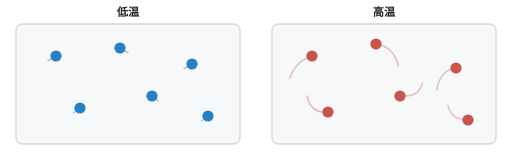
t = 0.00 s
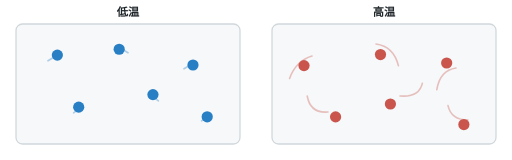
t = 0.45 s
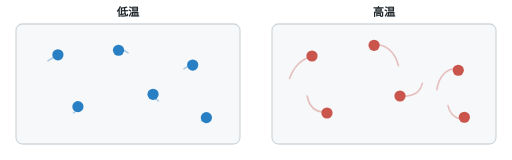
t = 0.90 s
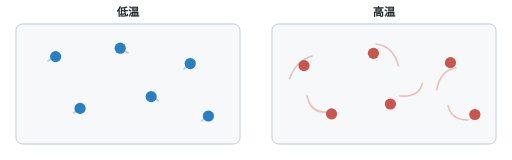
t = 1.35 s
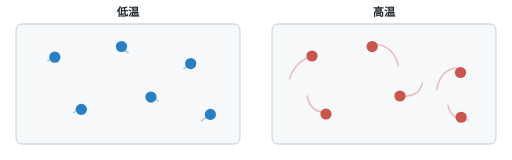
t = 1.80 s
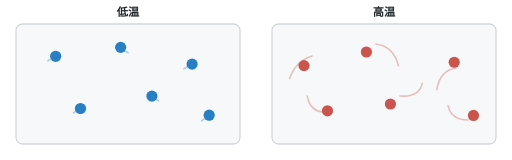
t = 2.25 s

The animated SVG that drew these frames (rendered in a browser with its animation timeline set to each time). Animation: 12 SMIL elements (animateTransform=12); one cycle of 2.70 s, repeats indefinitely.

<svg xmlns="http://www.w3.org/2000/svg" viewBox="0 0 640 200" fill="none" stroke-linecap="round" role="img" aria-labelledby="particle-motion-t particle-motion-d">
  <title id="particle-motion-t">温度越高，分子热运动越剧烈</title>
  <desc id="particle-motion-d">左框低温：分子身后的运动轨迹很短，动画中只轻微晃动。右框高温：轨迹长，动画中运动幅度大、速度快。</desc>
  <style>.pm-lb{font:600 14px -apple-system,"PingFang SC",sans-serif;fill:#20272b;stroke:none}</style>

  <text class="pm-lb" x="160" y="20" text-anchor="middle">低温</text>
  <rect x="20" y="30" width="280" height="150" rx="8" fill="#f6f8f9" stroke="#d0d8dc" stroke-width="1.6"/>
  <g stroke="#287fc4" stroke-width="2" stroke-opacity=".35">
    <path d="M60 76l10-6"/><path d="M160 66l-10-6"/><path d="M230 86l10-6"/>
    <path d="M92 141l8-6"/><path d="M198 126l-8-6"/><path d="M252 151l8-6"/>
  </g>
  <g fill="#287fc4">
    <g><circle cx="70" cy="70" r="7"/><animateTransform attributeName="transform" type="translate" values="0 0;3 -2;-2 2;0 0" dur="2.4s" repeatCount="indefinite"/></g>
    <g><circle cx="150" cy="60" r="7"/><animateTransform attributeName="transform" type="translate" values="0 0;-2 3;2 -2;0 0" dur="2.6s" repeatCount="indefinite"/></g>
    <g><circle cx="240" cy="80" r="7"/><animateTransform attributeName="transform" type="translate" values="0 0;2 2;-3 -1;0 0" dur="2.2s" repeatCount="indefinite"/></g>
    <g><circle cx="100" cy="135" r="7"/><animateTransform attributeName="transform" type="translate" values="0 0;-3 -2;2 2;0 0" dur="2.5s" repeatCount="indefinite"/></g>
    <g><circle cx="190" cy="120" r="7"/><animateTransform attributeName="transform" type="translate" values="0 0;2 -3;-2 2;0 0" dur="2.3s" repeatCount="indefinite"/></g>
    <g><circle cx="260" cy="145" r="7"/><animateTransform attributeName="transform" type="translate" values="0 0;-2 2;3 -2;0 0" dur="2.7s" repeatCount="indefinite"/></g>
  </g>

  <text class="pm-lb" x="480" y="20" text-anchor="middle">高温</text>
  <rect x="340" y="30" width="280" height="150" rx="8" fill="#f6f8f9" stroke="#d0d8dc" stroke-width="1.6"/>
  <g stroke="#c9554d" stroke-width="2" stroke-opacity=".35">
    <path d="M362 98q8-22 28-28"/><path d="M498 82q-6-24-28-27"/><path d="M546 112q4-24 24-27"/>
    <path d="M384 120q4 22 26 20"/><path d="M528 104q-4 18-28 16"/><path d="M560 132q4 18 25 18"/>
  </g>
  <g fill="#c9554d">
    <g><circle cx="390" cy="70" r="7"/><animateTransform attributeName="transform" type="translate" values="0 0;14 -9;-10 12;8 6;0 0" dur="0.9s" repeatCount="indefinite"/></g>
    <g><circle cx="470" cy="55" r="7"/><animateTransform attributeName="transform" type="translate" values="0 0;-12 10;10 14;-6 4;0 0" dur="1s" repeatCount="indefinite"/></g>
    <g><circle cx="570" cy="85" r="7"/><animateTransform attributeName="transform" type="translate" values="0 0;12 12;-14 -6;6 -8;0 0" dur="0.85s" repeatCount="indefinite"/></g>
    <g><circle cx="410" cy="140" r="7"/><animateTransform attributeName="transform" type="translate" values="0 0;-12 -10;12 8;-6 6;0 0" dur="0.95s" repeatCount="indefinite"/></g>
    <g><circle cx="500" cy="120" r="7"/><animateTransform attributeName="transform" type="translate" values="0 0;10 -14;-12 10;6 -4;0 0" dur="0.9s" repeatCount="indefinite"/></g>
    <g><circle cx="585" cy="150" r="7"/><animateTransform attributeName="transform" type="translate" values="0 0;12 -10;-12 12;-8 -6;0 0" dur="1.05s" repeatCount="indefinite"/></g>
  </g>
</svg>
